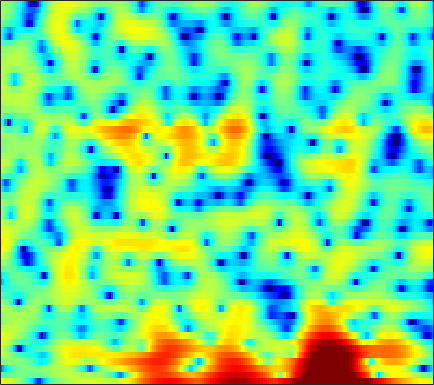

The table this chart was drawn from, first rows:
4.3, 4.1258, 3.8634, 3.5253, 3.2058, 2.7181, 2.1975, 1.7514, 1.044, 0.21065, -0.78335, -1.6874, -3.145, -4.9546, -6.6493, -9.5091, -13.195, -15.551, -14.463, -10.766, -7.8375, -6.0962, -4.3161, -2.927
-3.289, -2.855, -2.28, -1.762, -1.423, -1.04, -0.7466, -0.5877, -0.4628, -0.4293, -0.4815, -0.5617, -0.7104, -0.8732, -0.987, -1.103, -1.134, -1.093, -0.9363, -0.6653, -0.3134, -0.004013, 0.431, 0.8618
-12.08, -9.593, -7.038, -5.159, -4.059, -2.901, -2.031, -1.522, -1.019, -0.6616, -0.4254, -0.3105, -0.2193, -0.1776, -0.1597, -0.1365, -0.1039, -0.0493, 0.07606, 0.261, 0.5073, 0.7213, 1.049, 1.39
-0.1157, -0.05262, 0.08281, 0.2321, 0.329, 0.4121, 0.4373, 0.3937, 0.2792, 0.07576, -0.2395, -0.5352, -1.046, -1.7, -2.288, -3.219, -4.287, -5.119, -6.05, -6.353, -5.735, -4.73, -3.101, -1.478
2.938, 2.5, 1.853, 1.13, 0.5343, -0.2937, -1.106, -1.68, -2.298, -2.752, -3.057, -3.223, -3.448, -3.753, -4.102, -4.759, -5.681, -6.524, -7.708, -8.376, -7.716, -6.408, -4.279, -2.184
3.654, 2.88, 1.593, -0.0776, -1.639, -4.334, -8.182, -12.63, -26.56, -16.94, -10.73, -8.277, -6.246, -4.965, -4.33, -3.753, -3.362, -3.11, -2.773, -2.356, -1.787, -1.275, -0.4856, 0.3872
4.709, 4.197, 3.368, 2.378, 1.55, 0.3822, -0.7803, -1.548, -2.334, -2.784, -2.99, -3.042, -3.143, -3.359, -3.624, -4.111, -4.685, -5.09, -5.445, -5.384, -4.766, -4.02, -2.826, -1.602
4.401, 4.269, 4.017, 3.678, 3.377, 2.919, 2.413, 2.019, 1.456, 0.8584, 0.19, -0.3709, -1.265, -2.373, -3.397, -5.143, -7.563, -10.07, -15.1, -20.08, -14.12, -10.33, -6.947, -4.602
2.24, 2.456, 2.663, 2.77, 2.783, 2.716, 2.561, 2.382, 2.067, 1.663, 1.169, 0.7422, 0.09015, -0.6504, -1.259, -2.121, -2.985, -3.571, -4.173, -4.471, -4.404, -4.156, -3.668, -3.093
-0.2281, 0.4475, 1.138, 1.628, 1.88, 2.084, 2.165, 2.151, 2.053, 1.879, 1.622, 1.383, 0.9985, 0.556, 0.1877, -0.3241, -0.8581, -1.249, -1.725, -2.125, -2.413, -2.537, -2.573, -2.483
-0.2462, 0.4715, 1.145, 1.558, 1.742, 1.857, 1.875, 1.854, 1.819, 1.769, 1.713, 1.653, 1.524, 1.292, 1.034, 0.5594, -0.08805, -0.7008, -1.682, -2.817, -3.967, -4.673, -5.088, -4.726
1.975, 2.048, 1.929, 1.543, 1.098, 0.3346, -0.5035, -1.013, -1.289, -0.9926, -0.2738, 0.3324, 1.046, 1.518, 1.673, 1.584, 1.105, 0.4491, -0.8931, -2.974, -6.281, -10.18, -16.13, -9.915
0.7871, 0.4712, -0.2003, -1.263, -2.405, -4.641, -8.236, -12.96, -27.49, -12.27, -6.669, -4.195, -1.986, -0.5645, 0.1558, 0.7193, 0.9389, 0.9148, 0.6815, 0.2936, -0.1047, -0.3088, -0.2887, 0.1161
-2.287, -2.415, -2.698, -3.133, -3.56, -4.223, -4.894, -5.285, -5.396, -4.967, -4.124, -3.398, -2.461, -1.663, -1.176, -0.6702, -0.3036, -0.09745, 0.1142, 0.2973, 0.5116, 0.7116, 1.04, 1.443
-5.304, -4.894, -4.351, -3.859, -3.548, -3.229, -2.978, -2.804, -2.57, -2.334, -2.082, -1.902, -1.684, -1.513, -1.428, -1.354, -1.32, -1.292, -1.204, -1.011, -0.6669, -0.3118, 0.2947, 0.9938
-10.02, -7.834, -5.612, -4.011, -3.126, -2.249, -1.643, -1.326, -1.06, -0.9268, -0.9155, -0.9744, -1.154, -1.454, -1.78, -2.357, -3.112, -3.776, -4.666, -5.235, -5.005, -4.167, -2.515, -0.7023
-7.213, -5.657, -3.933, -2.677, -1.998, -1.379, -1.055, -0.9573, -1, -1.169, -1.449, -1.702, -2.115, -2.631, -3.114, -3.995, -5.267, -6.665, -9.629, -15.26, -19.73, -12.26, -6.215, -2.405
-1.692, -1.477, -1.274, -1.207, -1.282, -1.575, -2.077, -2.581, -3.375, -4.282, -5.159, -5.728, -6.26, -6.488, -6.431, -6.256, -6.062, -5.95, -5.796, -5.427, -4.615, -3.662, -2.069, -0.341
1.415, 1.125, 0.5746, -0.182, -0.9114, -2.124, -3.621, -4.96, -7.067, -9.579, -12.63, -15.25, -17.75, -16, -13.46, -10.4, -8.039, -6.58, -4.928, -3.52, -2.241, -1.336, -0.1601, 0.9598
3.933, 3.374, 2.414, 1.151, -0.02217, -1.922, -4.268, -6.363, -9.565, -13.03, -16.23, -17.96, -18.63, -16.54, -13.92, -10.55, -7.779, -6.077, -4.201, -2.7, -1.478, -0.6982, 0.1817, 0.9544
6.189, 5.625, 4.639, 3.343, 2.136, 0.1494, -2.397, -4.771, -8.868, -14.92, -23.75, -19.64, -13.8, -10.3, -8.392, -6.302, -4.613, -3.562, -2.429, -1.599, -1.028, -0.7577, -0.5787, -0.5587
6.478, 6.143, 5.494, 4.618, 3.809, 2.529, 1.056, -0.1481, -1.781, -3.196, -4.129, -4.403, -4.296, -3.813, -3.38, -2.827, -2.415, -2.197, -2.079, -2.164, -2.489, -2.899, -3.697, -4.931
5.014, 4.931, 4.653, 4.215, 3.797, 3.162, 2.469, 1.932, 1.235, 0.5919, 0.02993, -0.3343, -0.7275, -1.102, -1.39, -1.814, -2.358, -2.874, -3.698, -4.676, -5.746, -6.551, -7.614, -8.611
3.949, 3.889, 3.695, 3.421, 3.201, 2.913, 2.643, 2.454, 2.208, 1.932, 1.625, 1.355, 0.9109, 0.3317, -0.2116, -1.133, -2.301, -3.396, -5.2, -7.501, -10.33, -12.68, -14.78, -13.83
3.23, 2.776, 2.088, 1.461, 1.153, 1.052, 1.298, 1.613, 2.055, 2.416, 2.596, 2.6, 2.377, 1.922, 1.404, 0.4483, -0.8294, -1.996, -3.953, -6.383, -9.386, -11.91, -14.15, -12.62
2.124, 0.7446, -1.806, -5.348, -8.05, -7.292, -3.591, -1.348, 0.7952, 2.228, 3.097, 3.449, 3.579, 3.357, 2.972, 2.207, 1.146, 0.1787, -1.273, -2.805, -4.236, -5.074, -5.652, -5.55
1.748, 0.5485, -1.434, -3.651, -4.849, -4.524, -2.511, -0.8765, 0.9381, 2.268, 3.156, 3.552, 3.776, 3.634, 3.306, 2.571, 1.497, 0.4532, -1.246, -3.328, -5.762, -7.625, -9.29, -8.79
1.316, 0.8186, 0.2175, -0.1846, -0.2854, -0.09586, 0.4158, 0.9293, 1.674, 2.346, 2.877, 3.146, 3.283, 3.16, 2.88, 2.222, 1.229, 0.2337, -1.495, -3.816, -6.976, -10.06, -14.07, -12.48
-0.8032, -1.264, -1.654, -1.676, -1.446, -0.884, -0.16, 0.4233, 1.186, 1.865, 2.41, 2.718, 2.947, 2.984, 2.868, 2.527, 1.959, 1.383, 0.4407, -0.6472, -1.77, -2.529, -3.273, -3.571
-5.311, -7.118, -8.845, -8.273, -6.718, -4.482, -2.585, -1.404, -0.1235, 0.907, 1.704, 2.171, 2.641, 2.932, 3.038, 3.039, 2.878, 2.667, 2.272, 1.786, 1.253, 0.8363, 0.2923, -0.2215
-6.63, -9.467, -13.19, -11.85, -9.043, -6.041, -3.919, -2.718, -1.44, -0.4062, 0.4712, 1.039, 1.712, 2.251, 2.567, 2.846, 2.978, 2.987, 2.883, 2.662, 2.34, 2.047, 1.6, 1.07
-1.556, -2.315, -3.093, -3.498, -3.581, -3.513, -3.392, -3.284, -3.041, -2.595, -1.833, -1.105, -0.08897, 0.8605, 1.457, 2.062, 2.439, 2.572, 2.586, 2.438, 2.172, 1.926, 1.559, 1.166
1.962, 1.487, 0.7858, -0.02637, -0.7553, -2.004, -3.701, -5.415, -8.282, -10, -7.633, -5.038, -2.263, -0.2811, 0.7786, 1.722, 2.214, 2.315, 2.144, 1.714, 1.102, 0.6047, 0.04019, -0.2518
3.224, 3.018, 2.593, 1.948, 1.271, 0.04517, -1.683, -3.35, -5.908, -7.365, -5.681, -3.615, -1.237, 0.4738, 1.343, 2.026, 2.191, 1.998, 1.294, 0.005361, -1.938, -3.915, -6.932, -8.098
1.128, 1.484, 1.73, 1.722, 1.567, 1.204, 0.7176, 0.3293, -0.07045, -0.208, -0.01161, 0.3032, 0.8033, 1.27, 1.506, 1.59, 1.355, 0.9478, 0.03798, -1.378, -3.423, -5.416, -8.435, -9.568
-1.198, -0.3572, 0.3893, 0.8197, 0.9948, 1.078, 1.069, 1.025, 0.961, 0.9479, 0.9834, 1.039, 1.139, 1.203, 1.207, 1.105, 0.85, 0.5213, -0.09335, -0.8796, -1.776, -2.434, -3.135, -3.441
-0.6453, -0.1382, 0.3481, 0.6644, 0.8101, 0.9073, 0.9226, 0.9079, 0.851, 0.781, 0.7394, 0.7474, 0.8215, 0.9326, 1.017, 1.091, 1.053, 0.9163, 0.5715, 0.03474, -0.6601, -1.263, -2.107, -2.894
1.169, 1.072, 0.9229, 0.7987, 0.7357, 0.6908, 0.5973, 0.4567, 0.1595, -0.2669, -0.6651, -0.8073, -0.6442, -0.03632, 0.5549, 1.316, 1.864, 2.098, 2.098, 1.708, 0.8753, -0.08175, -1.911, -4.616
0.8994, -0.1383, -1.591, -2.572, -2.644, -2.085, -1.479, -1.366, -1.884, -3.397, -6.376, -9.611, -9.857, -4.821, -1.905, 0.7148, 2.362, 3.116, 3.606, 3.574, 3.037, 2.294, 0.8448, -1.147
-1.972, -4.27, -9.448, -22.37, -15.05, -7.779, -4.649, -3.506, -3.061, -3.561, -4.784, -5.576, -5.324, -3.303, -1.602, 0.3009, 1.673, 2.351, 2.863, 3.01, 2.876, 2.627, 2.155, 1.673
-0.9683, -1.736, -2.751, -3.363, -3.33, -2.736, -1.967, -1.45, -0.9642, -0.7074, -0.5515, -0.4348, -0.1771, 0.2249, 0.5631, 0.998, 1.323, 1.456, 1.483, 1.363, 1.14, 0.9532, 0.7075, 0.524
0.7389, 0.7145, 0.659, 0.6423, 0.6908, 0.8318, 1.031, 1.185, 1.371, 1.506, 1.599, 1.619, 1.616, 1.525, 1.405, 1.127, 0.6844, 0.25, -0.4539, -1.26, -2.066, -2.576, -2.985, -3.085
1.682, 1.908, 2.106, 2.236, 2.306, 2.385, 2.471, 2.528, 2.587, 2.617, 2.579, 2.503, 2.294, 1.938, 1.548, 0.8185, -0.1992, -1.196, -2.91, -5.161, -7.944, -10.1, -11.48, -10.21
2.243, 2.42, 2.518, 2.511, 2.472, 2.422, 2.408, 2.438, 2.521, 2.618, 2.673, 2.66, 2.507, 2.176, 1.765, 0.9808, -0.1316, -1.254, -3.208, -5.866, -9.509, -12.89, -15.26, -12.55
2.729, 2.566, 2.155, 1.573, 1.098, 0.5513, 0.2837, 0.3547, 0.7695, 1.362, 1.948, 2.28, 2.546, 2.555, 2.389, 1.935, 1.203, 0.4933, -0.6533, -1.942, -3.226, -4.058, -4.82, -5.144
2.954, 2.358, 1.161, -0.626, -2.466, -5.653, -8.219, -7.28, -4.052, -1.355, 0.524, 1.496, 2.344, 2.763, 2.854, 2.704, 2.303, 1.888, 1.208, 0.4569, -0.2829, -0.7761, -1.326, -1.709
2.829, 2.243, 1.076, -0.6313, -2.351, -5.172, -7.231, -6.529, -3.841, -1.397, 0.3509, 1.275, 2.058, 2.441, 2.498, 2.32, 1.907, 1.453, 0.7279, -0.08941, -0.9105, -1.457, -1.99, -2.223
2.531, 2.369, 1.976, 1.433, 0.9871, 0.4703, 0.215, 0.2531, 0.5765, 1.059, 1.508, 1.756, 1.911, 1.836, 1.612, 1.113, 0.3644, -0.3696, -1.57, -3.036, -4.751, -6.134, -7.66, -7.946
1.873, 2.081, 2.233, 2.273, 2.265, 2.224, 2.188, 2.175, 2.168, 2.139, 2.038, 1.882, 1.551, 1.038, 0.5311, -0.3337, -1.419, -2.373, -3.888, -5.79, -8.349, -11.08, -17.23, -20.82
0.9098, 1.316, 1.72, 2.002, 2.152, 2.288, 2.357, 2.366, 2.309, 2.147, 1.857, 1.528, 0.9195, 0.08181, -0.6916, -1.935, -3.343, -4.434, -5.8, -6.888, -7.6, -7.887, -7.796, -6.999
-0.2045, 0.1721, 0.531, 0.8076, 0.9847, 1.225, 1.447, 1.578, 1.661, 1.601, 1.348, 1.015, 0.3171, -0.6897, -1.718, -3.505, -5.922, -8.247, -11.72, -12.85, -10.18, -7.907, -5.397, -3.342
-2.057, -2.164, -2.452, -2.648, -2.558, -2.087, -1.375, -0.8395, -0.2652, 0.07, 0.1213, -0.02386, -0.4632, -1.21, -2.008, -3.426, -5.431, -7.345, -10.14, -10.71, -7.84, -5.382, -2.632, -0.4777
-4.407, -5.834, -8.854, -13.13, -13.99, -10.04, -6.64, -4.96, -3.517, -2.735, -2.398, -2.358, -2.451, -2.673, -2.844, -3.086, -3.249, -3.306, -3.126, -2.523, -1.51, -0.5653, 0.766, 2.034
-3.447, -4.809, -7.173, -9.498, -10.02, -8.768, -7.048, -6.103, -5.437, -5.36, -5.7, -6.106, -6.618, -6.7, -6.364, -5.496, -4.324, -3.397, -2.151, -0.9148, 0.3002, 1.187, 2.286, 3.255
-0.4461, -1.096, -2.028, -2.881, -3.392, -3.938, -4.448, -4.909, -5.822, -7.228, -9.394, -11.72, -16.37, -20.08, -16.5, -11.35, -7.834, -5.772, -3.505, -1.625, -0.005295, 1.058, 2.297, 3.305
1.32, 0.8486, 0.1585, -0.5995, -1.222, -2.111, -3.143, -4.056, -5.501, -7.302, -9.507, -11.38, -13.85, -14.96, -14.18, -11.93, -9.426, -7.598, -5.322, -3.231, -1.357, -0.1158, 1.324, 2.504
1.84, 1.454, 0.8802, 0.209, -0.379, -1.282, -2.353, -3.287, -4.709, -6.339, -8.111, -9.497, -11.24, -12.58, -13.17, -12.98, -11.66, -10.05, -7.643, -5.225, -3.014, -1.527, 0.1915, 1.619
1.33, 1.102, 0.7611, 0.34, -0.05473, -0.7529, -1.66, -2.499, -3.864, -5.511, -7.511, -9.287, -12.08, -15.87, -20.09, -28.54, -20.23, -15.13, -10.45, -6.937, -4.147, -2.39, -0.4159, 1.193
